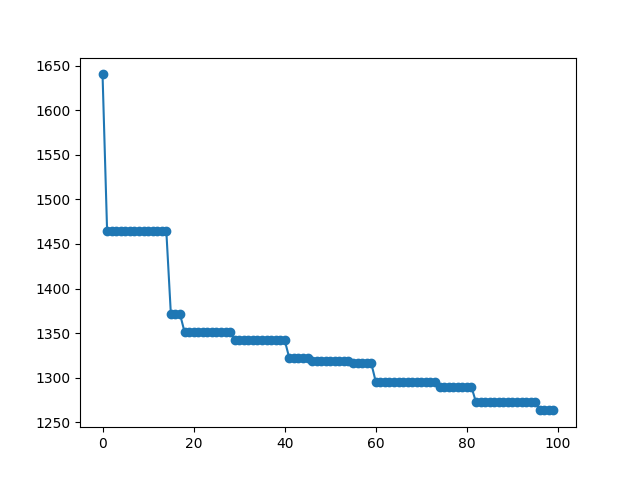

Source data for this figure (header and first rows):
Itterations, Cost
0, 1640
1, 1465
2, 1465
3, 1465
4, 1465
5, 1465
6, 1465
7, 1465
8, 1465
9, 1465
10, 1465
11, 1465
12, 1465
13, 1465
14, 1465
15, 1371
16, 1371
17, 1371
18, 1351
19, 1351
20, 1351
21, 1351
22, 1351
23, 1351
24, 1351
25, 1351
26, 1351
27, 1351
28, 1351
29, 1342
30, 1342
31, 1342
32, 1342
33, 1342
34, 1342
35, 1342
36, 1342
37, 1342
38, 1342
39, 1342
40, 1342
41, 1322
42, 1322
43, 1322
44, 1322
45, 1322
46, 1319
47, 1319
48, 1319
49, 1319
50, 1319
51, 1319
52, 1319
53, 1319
54, 1319
55, 1316
56, 1316
57, 1316
58, 1316
59, 1316
... 40 more rows
